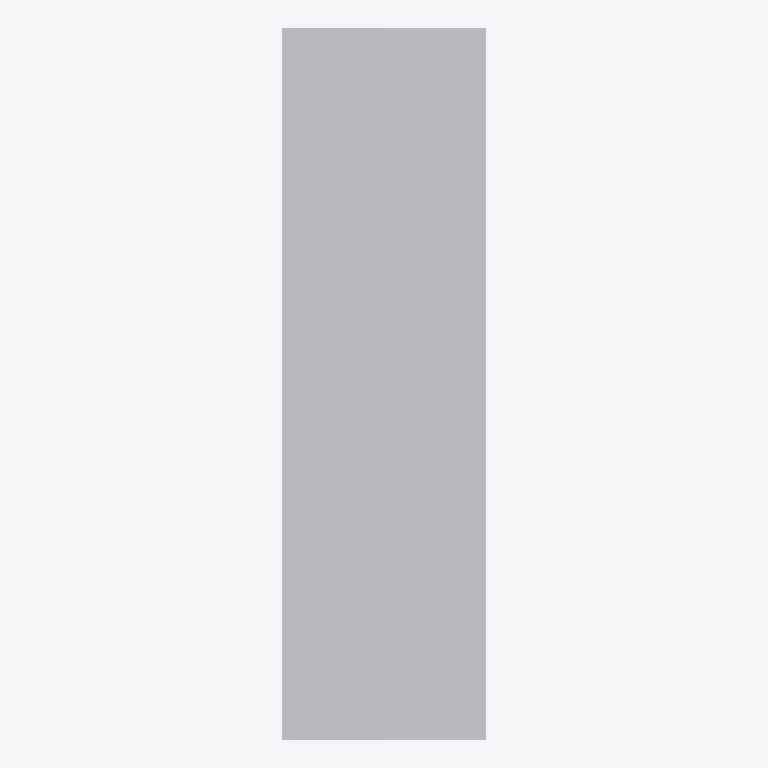
Plan cut of the same IFC building model at storey 'Floor 1' (level 0.00 m, cut at 1.40 m), seen from above with north up, elements coloured by IFC class: 1 other element (light grey). No cut surface shows.
Extent 0.010 m × 0.034 m × 0.002 m (x, y, z). Storeys (1): Floor 1 at 0.00 m. Elements (1): 1 IfcBuildingElementProxy.

HEADER;
FILE_DESCRIPTION(('ViewDefinition [CoordinationView]'),'2;1');
FILE_NAME('','2022-09-08T14:03:28',(),(),'IfcOpenShell v0.7.0-cb8cfd79','IfcOpenShell v0.7.0-cb8cfd79','');
FILE_SCHEMA(('IFC2X3'));
ENDSEC;
DATA;
#22=IFCPROJECT('2JnfTuBpCHxQvp01fzsd4L',#5,'Test Girder',$,$,$,$,(#21),#18);
#28=IFCSITE('2JnfTvBpCHxOHT01fzsd4L',#5,'My Site',$,$,#23,$,$,.ELEMENT.,$,$,$,$,$);
#35=IFCBUILDING('2JnhvqBpCHxO3Z01fzsd4L',#5,'Test Building',$,$,#30,$,$,.ELEMENT.,$,$,$);
#43=IFCBUILDINGSTOREY('2JnhvtBpCHxOEp01fzsd4L',#5,'Floor 1',$,$,#38,$,$,.ELEMENT.,0.0);
#44=IFCBUILDINGELEMENTPROXY('3qD5ARiUbFaxTT5zhxNtkX',$,'Slab-B1',$,$,#12217,#12221,$,$);
ENDSEC;
